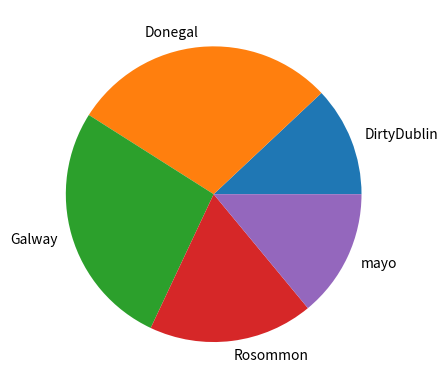

Reproduce this figure in Python.
import numpy as np 
import matplotlib.pyplot as plt

# right now we need the number of occurences of each county
# this returns a tuple of the unique values and how many times they appear unique, 
possibleCounties = ['mayo', 'Galway', 'Rosommon', 'DirtyDublin','Donegal']
# pick 100 randomly from possible counties with the frequence set in p
counties = np.random.choice(possibleCounties , p=[0.1, 0.3, 0.2, 0.12, 0.28 ], size=(100))

# right now we need the number of occurences of each county
# this returns a tuple of the unique values and how many times they appear
unique, counts = np.unique(counties, return_counts=True)
# we can now put this into a pie plot
plt.pie(counts, labels= unique)

plt.show()